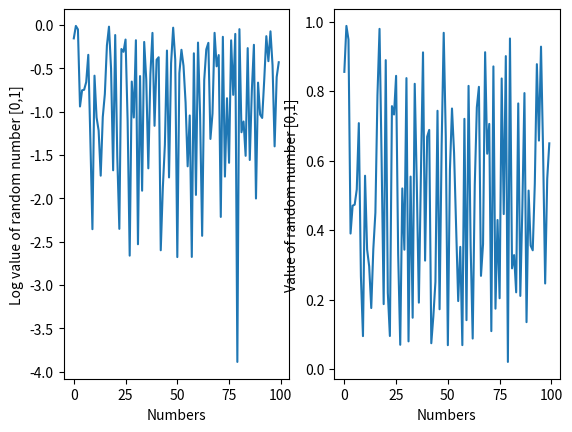

Generate this figure with matplotlib:
import numpy as np
from random import *
from matplotlib import  pyplot as plt

class probabilityModel:
    randomVariable = []
    def __init__(self):  
        randomVariable = np.random.rand(100)
        self.__plotProbs(randomVariable)
       
    def generateModel(self):
        print("Generate Model Here ")
       
    def __plotProbs(self, randomVal):       
        fig, (ax1, ax2) = plt.subplots(1, 2)
        print("Max value ", max(randomVal))
        print("Mean value ", np.mean((randomVal)))
        ax1.set_xlabel('Numbers')
        ax1.set_ylabel('Log value of random number [0,1]')
        ax2.set_xlabel('Numbers')
        ax2.set_ylabel('Value of random number [0,1]')
        ax1.plot(np.log(randomVal))
        ax2.plot(randomVal)
        plt.show()

if __name__ == '__main__':
    probm = probabilityModel()
    #probm.generateModel()
